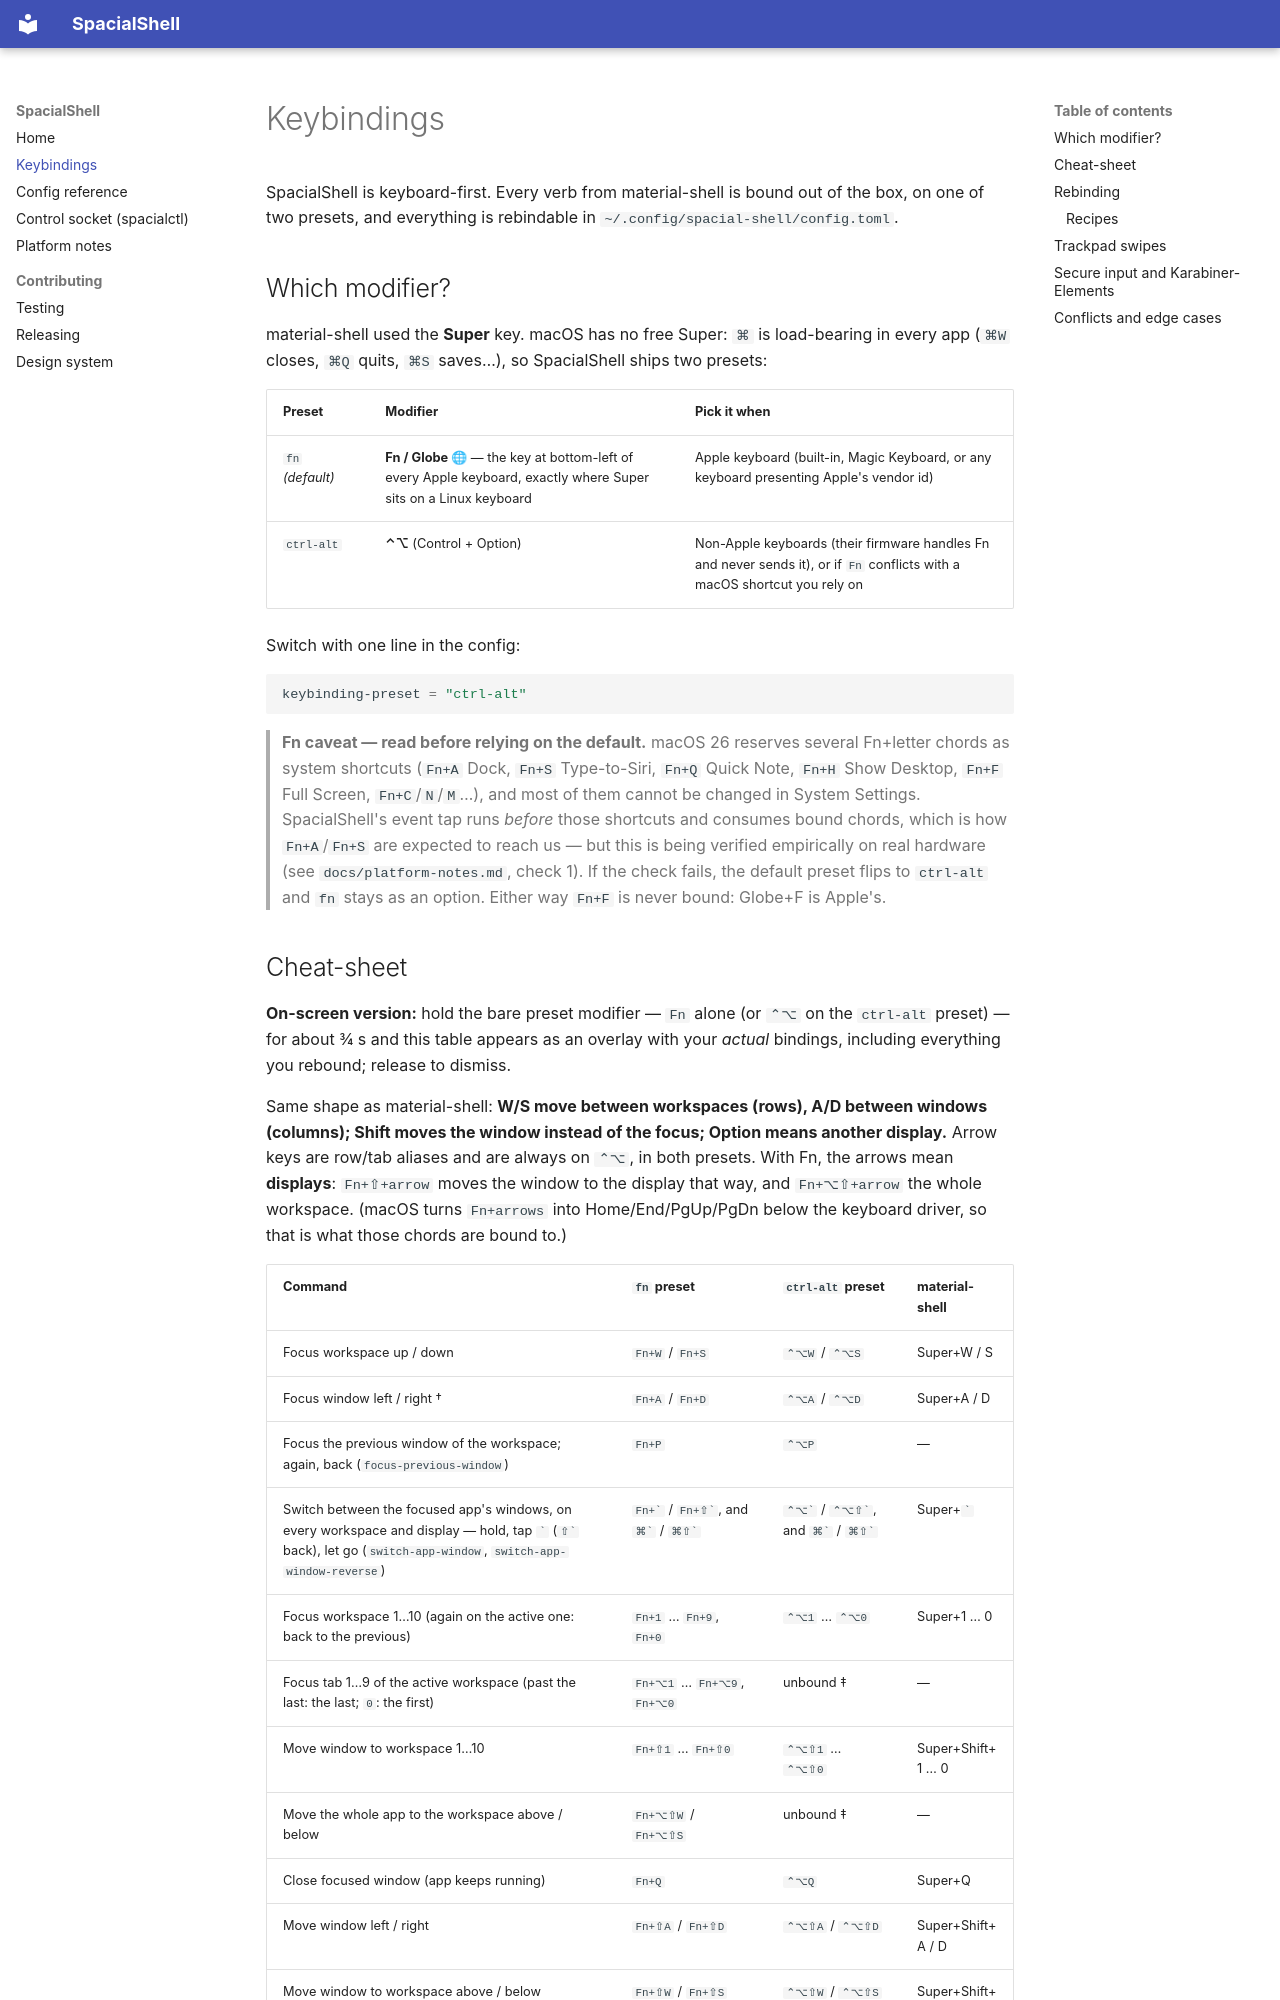

repository: AskAlice/SpacialShell-MacOS · page: keybindings/index.html · generator: mkdocs

# Keybindings

SpacialShell is keyboard-first. Every verb from material-shell is bound out of the box, on one of
two presets, and everything is rebindable in `~/.config/spacial-shell/config.toml`.

## Which modifier?

material-shell used the **Super** key. macOS has no free Super: `⌘` is load-bearing in every app
(`⌘W` closes, `⌘Q` quits, `⌘S` saves…), so SpacialShell ships two presets:

| Preset | Modifier | Pick it when |
|---|---|---|
| `fn` *(default)* | **Fn / Globe 🌐** — the key at bottom-left of every Apple keyboard, exactly where Super sits on a Linux keyboard | Apple keyboard (built-in, Magic Keyboard, or any keyboard presenting Apple's vendor id) |
| `ctrl-alt` | **⌃⌥** (Control + Option) | Non-Apple keyboards (their firmware handles Fn and never sends it), or if `Fn` conflicts with a macOS shortcut you rely on |

Switch with one line in the config:

```toml
keybinding-preset = "ctrl-alt"
```

> **Fn caveat — read before relying on the default.** macOS 26 reserves several Fn+letter chords
> as system shortcuts (`Fn+A` Dock, `Fn+S` Type-to-Siri, `Fn+Q` Quick Note, `Fn+H` Show Desktop,
> `Fn+F` Full Screen, `Fn+C`/`N`/`M`…), and most of them cannot be changed in System Settings.
> SpacialShell's event tap runs *before* those shortcuts and consumes bound chords, which is how
> `Fn+A`/`Fn+S` are expected to reach us — but this is being verified empirically on real
> hardware (see `docs/platform-notes.md`, check 1). If the check fails, the default preset flips
> to `ctrl-alt` and `fn` stays as an option. Either way `Fn+F` is never bound: Globe+F is Apple's.
